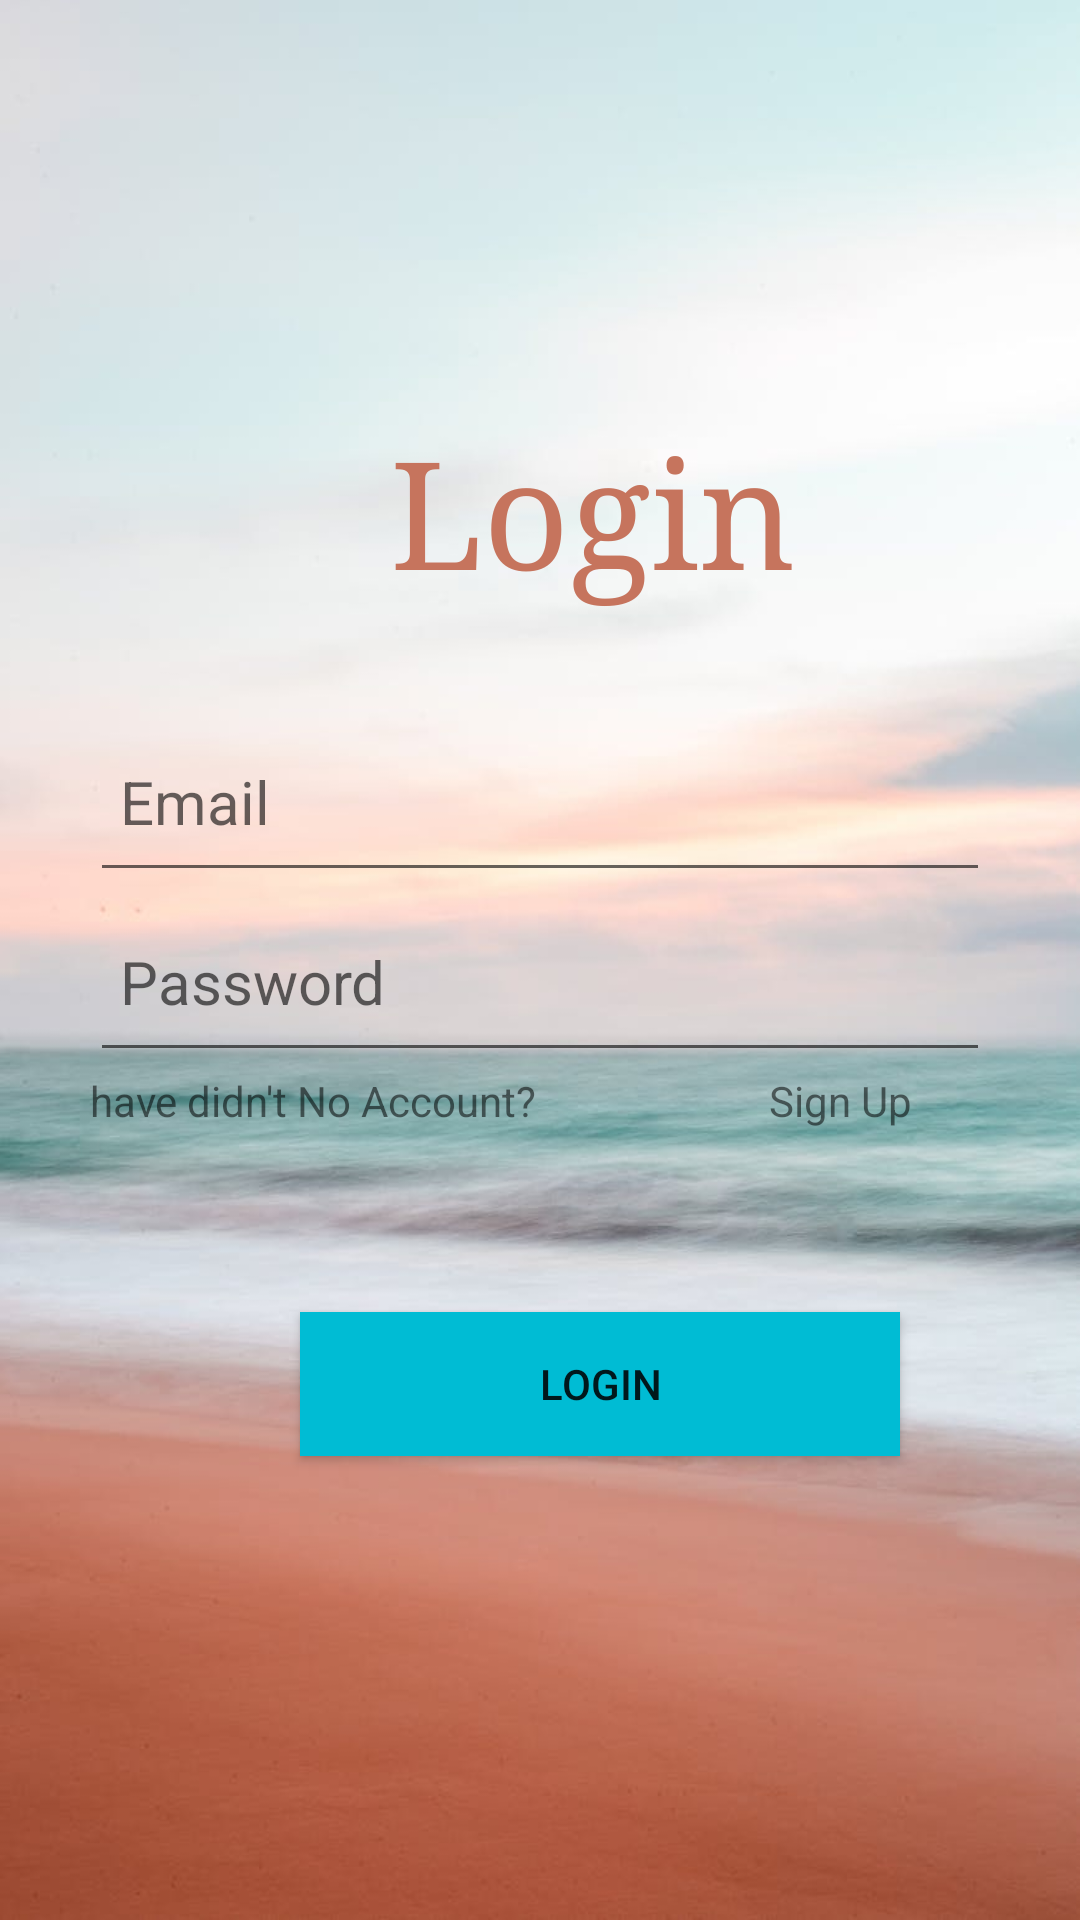

Write the Android layout XML for this screen, with the resource values it uses.
<!-- AndroidManifest.xml: application theme Theme.AssignmentNotification -->
<!-- res/layout/activity_main.xml -->
<?xml version="1.0" encoding="utf-8"?>
<RelativeLayout xmlns:android="http://schemas.android.com/apk/res/android"
    xmlns:app="http://schemas.android.com/apk/res-auto"
    xmlns:tools="http://schemas.android.com/tools"
    android:layout_width="match_parent"
    android:layout_height="match_parent"
    tools:context=".MainActivity"
    android:layout_gravity="center"
    android:gravity="center"
    android:background="@drawable/pho">

    <TextView
        android:layout_width="match_parent"
        android:layout_height="wrap_content"
        android:layout_marginLeft="130dp"
        android:layout_marginBottom="300dp"
        android:fontFamily="serif"
        android:text="Login"
        android:textColor="#C6745D"
        android:textSize="50dp" />

    <LinearLayout
        android:layout_width="match_parent"
        android:layout_height="wrap_content"
        android:layout_gravity="center"
        android:gravity="center"
        android:layout_marginTop="100dp"
        android:orientation="vertical">

        <EditText
            android:layout_width="300dp"
            android:layout_height="60dp"
            android:id="@+id/email"
            android:hint="Email"
            android:textSize="20dp"
            android:padding="10dp"
            android:inputType="textEmailSubject">
        </EditText>

        <EditText
            android:layout_width="300dp"
            android:layout_height="60dp"
            android:id="@+id/password"
            android:hint="Password"
            android:textSize="20dp"
            android:padding="10dp"
            android:inputType="textPassword|textEmailSubject">
        </EditText>

        <TextView
            android:layout_width="300dp"
            android:layout_height="60dp"
            android:text="have didn't No Account?">
        </TextView>

    </LinearLayout>

    <TextView
        android:layout_width="match_parent"
        android:layout_height="wrap_content"
        android:text="Sign Up"
        android:id="@+id/txtvr"
        android:gravity="center"
        android:layout_marginTop="220dp"
        android:layout_marginLeft="200dp"
        >

    </TextView>
    <Button
        android:layout_width="200dp"
        android:layout_height="wrap_content"
        android:gravity="center"
        android:layout_marginTop="300dp"
        android:id="@+id/btnlogin"
        android:text="login"
        android:background="#00BCD4"
        android:layout_marginLeft="100dp">
    </Button>


</RelativeLayout>
<!-- resources referenced by this layout -->
<resources>
  <!-- drawable pho: jpeg bitmap (drawable-v24, 31036 bytes) -->
  <style name="Theme.AssignmentNotification" parent="Theme.MaterialComponents.DayNight.DarkActionBar">
          
          <item name="colorPrimary">@color/purple_500</item>
          <item name="colorPrimaryVariant">@color/purple_700</item>
          <item name="colorOnPrimary">@color/white</item>
          
          <item name="colorSecondary">@color/teal_200</item>
          <item name="colorSecondaryVariant">@color/teal_700</item>
          <item name="colorOnSecondary">@color/black</item>
          
          <item name="android:statusBarColor" tools:targetApi="l">?attr/colorPrimaryVariant</item>
          
      </style>
  <!-- not gathered from this repository: default colours our renderer supplied (Android Studio template values) -->
  <color name="purple_500">#FF6200EE</color>
  <color name="purple_700">#FF3700B3</color>
  <color name="teal_200">#FF03DAC5</color>
  <color name="teal_700">#FF018786</color>
  <color name="black">#FF000000</color>
  <color name="white">#FFFFFFFF</color>
</resources>
